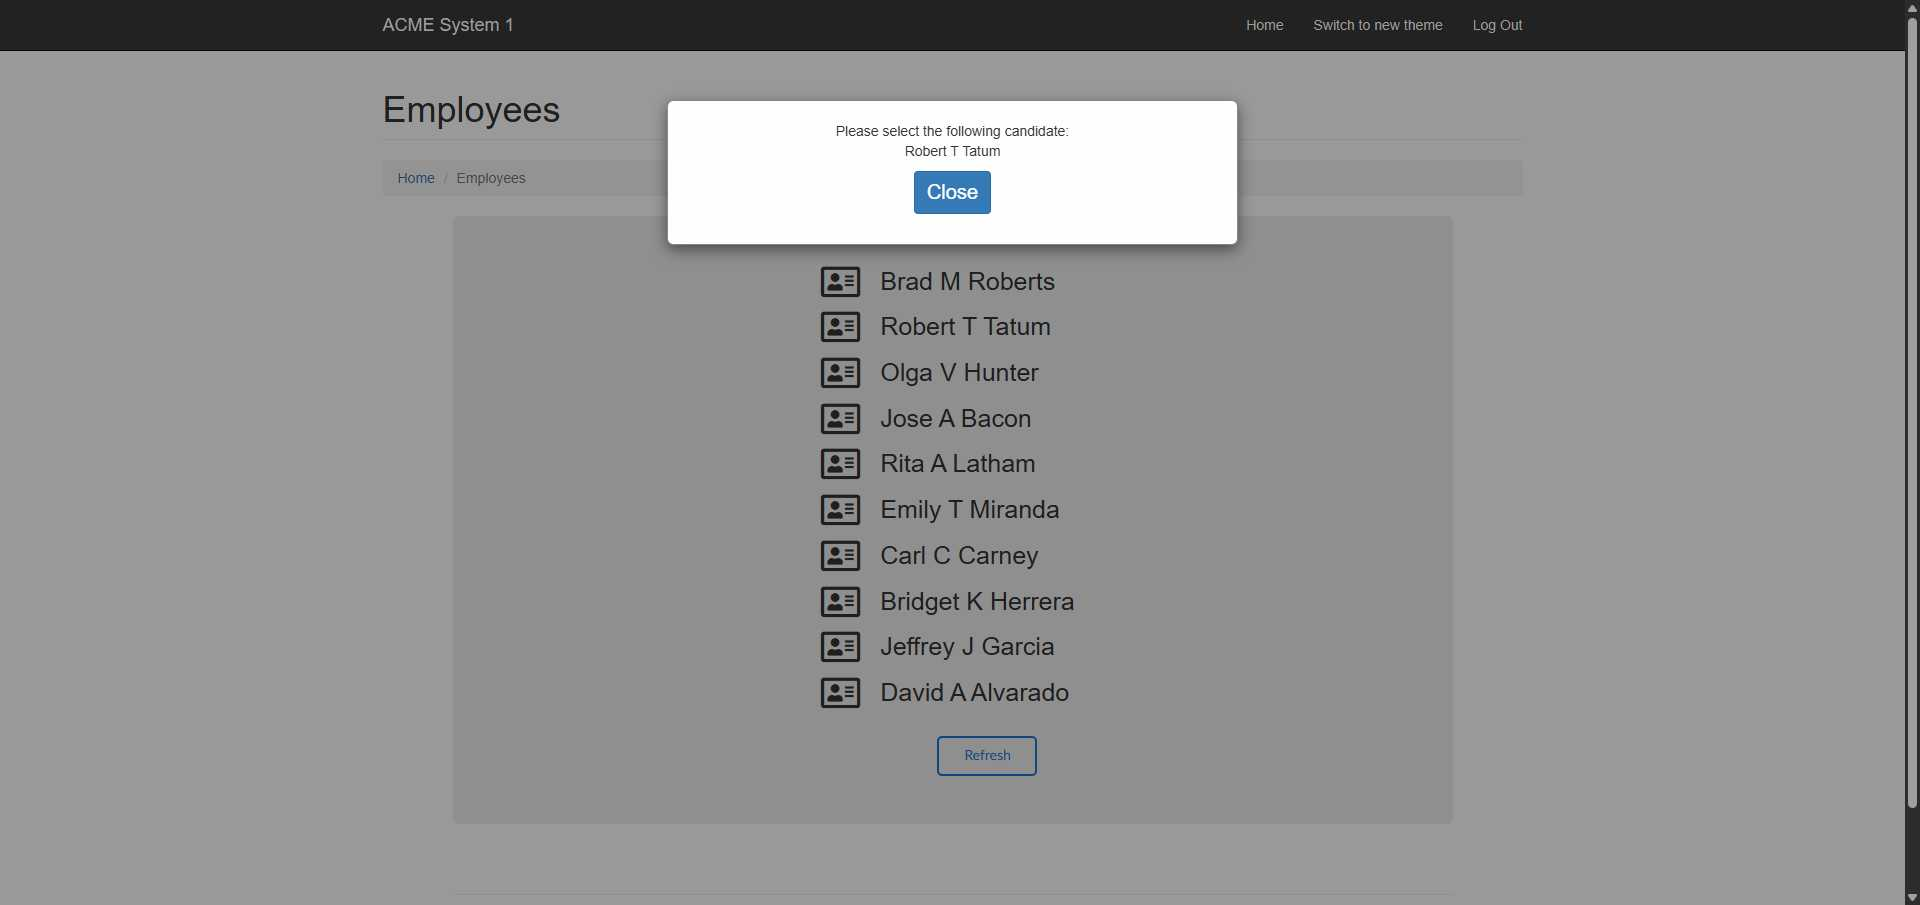
Workflow: ACME_Logout

Step 1: Chrome: ACME System 1 - Employees in window 'ACME System 1 - Employees' (chrome.exe)

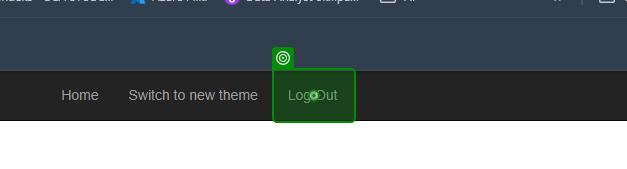
Step 2: click on the link 'Log Out' in window 'ACME System 1 - *' (chrome.exe)
